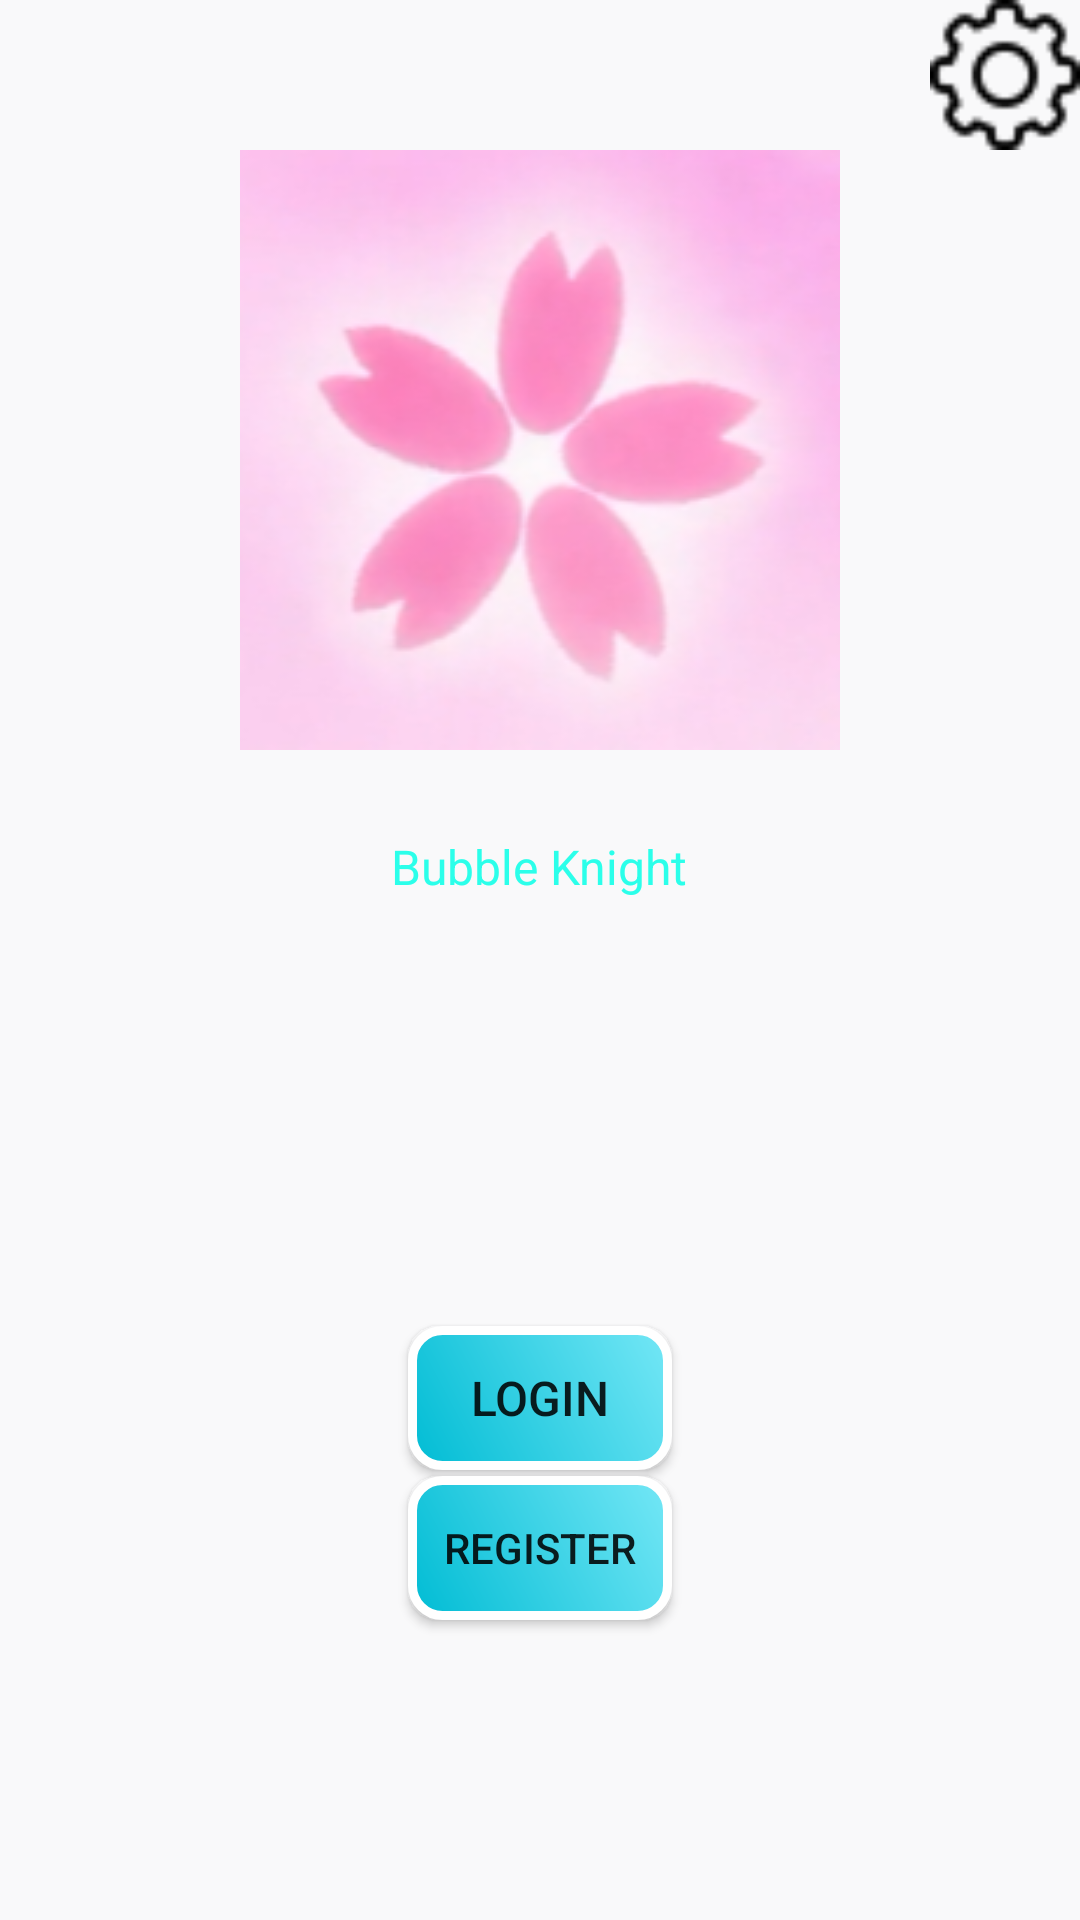

Android layout source for this screen:
<!-- AndroidManifest.xml: application theme AppTheme -->
<!-- res/layout/activity_main.xml -->
<?xml version="1.0" encoding="utf-8"?>
<RelativeLayout xmlns:android="http://schemas.android.com/apk/res/android"
    xmlns:app="http://schemas.android.com/apk/res-auto"
    xmlns:tools="http://schemas.android.com/tools"
    android:layout_width="match_parent"
    android:layout_height="match_parent"
    tools:context=".HangOverPage"
    android:background="#F9F9FA"
    android:id="@+id/main">


    <ImageView
        android:id="@+id/Logo"
        android:layout_width="wrap_content"
        android:layout_height="wrap_content"
        android:layout_marginTop="@dimen/HangOverLogoPaddingTop"
        android:layout_alignParentTop="true"
        android:layout_centerHorizontal="true"
        app:srcCompat="@drawable/sakura" />
    <TextView
        android:layout_width="wrap_content"
        android:layout_height="wrap_content"
        android:layout_alignBottom="@+id/Logo"
        android:layout_centerHorizontal="true"
        android:layout_marginBottom="-50dp"
        android:contentDescription="@string/app_name"
        android:text="@string/app_name"
        style="@style/TitleStyle"/>

    <Button
        android:id="@+id/setting"
        android:layout_width="50dp"
        android:layout_height="50dp"
        android:layout_alignParentEnd="true"
        android:background="@drawable/settings" />

    <Button
        android:id="@+id/LoginButton"
        android:layout_width="wrap_content"
        android:layout_height="wrap_content"
        android:layout_centerHorizontal="true"
        android:layout_alignParentBottom="true"
        android:layout_marginBottom="150dp"
        android:background="@drawable/ovalshape"
        style="@style/LoginButtonStyle"/>

    <Button
        android:id="@+id/RegisterButton"
        android:layout_width="wrap_content"
        android:layout_height="wrap_content"
        android:layout_centerHorizontal="true"
        android:layout_alignParentBottom="true"
        android:layout_marginBottom="100dp"
        android:background="@drawable/ovalshape"
        android:text="Register" />

    <include
        android:visibility="gone"
        layout="@layout/setting_for_hangover"/>

</RelativeLayout>
<!-- res/layout/setting_for_hangover.xml (included above) -->
<?xml version="1.0" encoding="utf-8"?>
<LinearLayout
    xmlns:android="http://schemas.android.com/apk/res/android"
    android:layout_width="match_parent"
    android:layout_height="match_parent"
    android:orientation="horizontal">

    <ListView
        android:id="@+id/setting_list"
        android:layout_width="match_parent"
        android:layout_height="wrap_content"
        android:layout_weight="1"
        android:orientation="horizontal">

    </ListView>



</LinearLayout>
<!-- resources referenced by this layout -->
<resources>
  <dimen name="HangOverLogoPaddingTop">50dp</dimen>
  <!-- drawable ovalshape (drawable) -->
  <?xml version="1.0" encoding="utf-8"?>
  <shape xmlns:android="http://schemas.android.com/apk/res/android">
      <corners android:radius="10dp" />
      <stroke android:color="#FFFFFF" android:width="3dp" />
      <gradient android:angle="45" android:endColor="#74E7F6" android:startColor="#00BCD4"/>
  
  </shape>
  <!-- drawable sakura: png bitmap (drawable, 42574 bytes) -->
  <!-- drawable settings: png bitmap (drawable, 930 bytes) -->
  <string name="app_name">Bubble Knight</string>
  <style name="LoginButtonStyle">
          <item name="android:text">Login</item>
          <item name="android:textSize">16sp</item>
      </style>
  <style name="TitleStyle">
          <item name="android:textSize">16sp</item>
          <item name="android:textColor">#2BFFEA</item>
  
      </style>
  <style name="AppTheme" parent="Theme.AppCompat.Light.DarkActionBar">
          
          <item name="colorPrimary">@color/colorPrimary</item>
          <item name="colorPrimaryDark">@color/colorPrimaryDark</item>
          <item name="colorAccent">@color/colorAccent</item>
      </style>
  <!-- not gathered from this repository: default colours our renderer supplied (Android Studio template values) -->
  <color name="colorPrimary">#FF6200EE</color>
  <color name="colorPrimaryDark">#FF3700B3</color>
  <color name="colorAccent">#FF03DAC5</color>
</resources>
